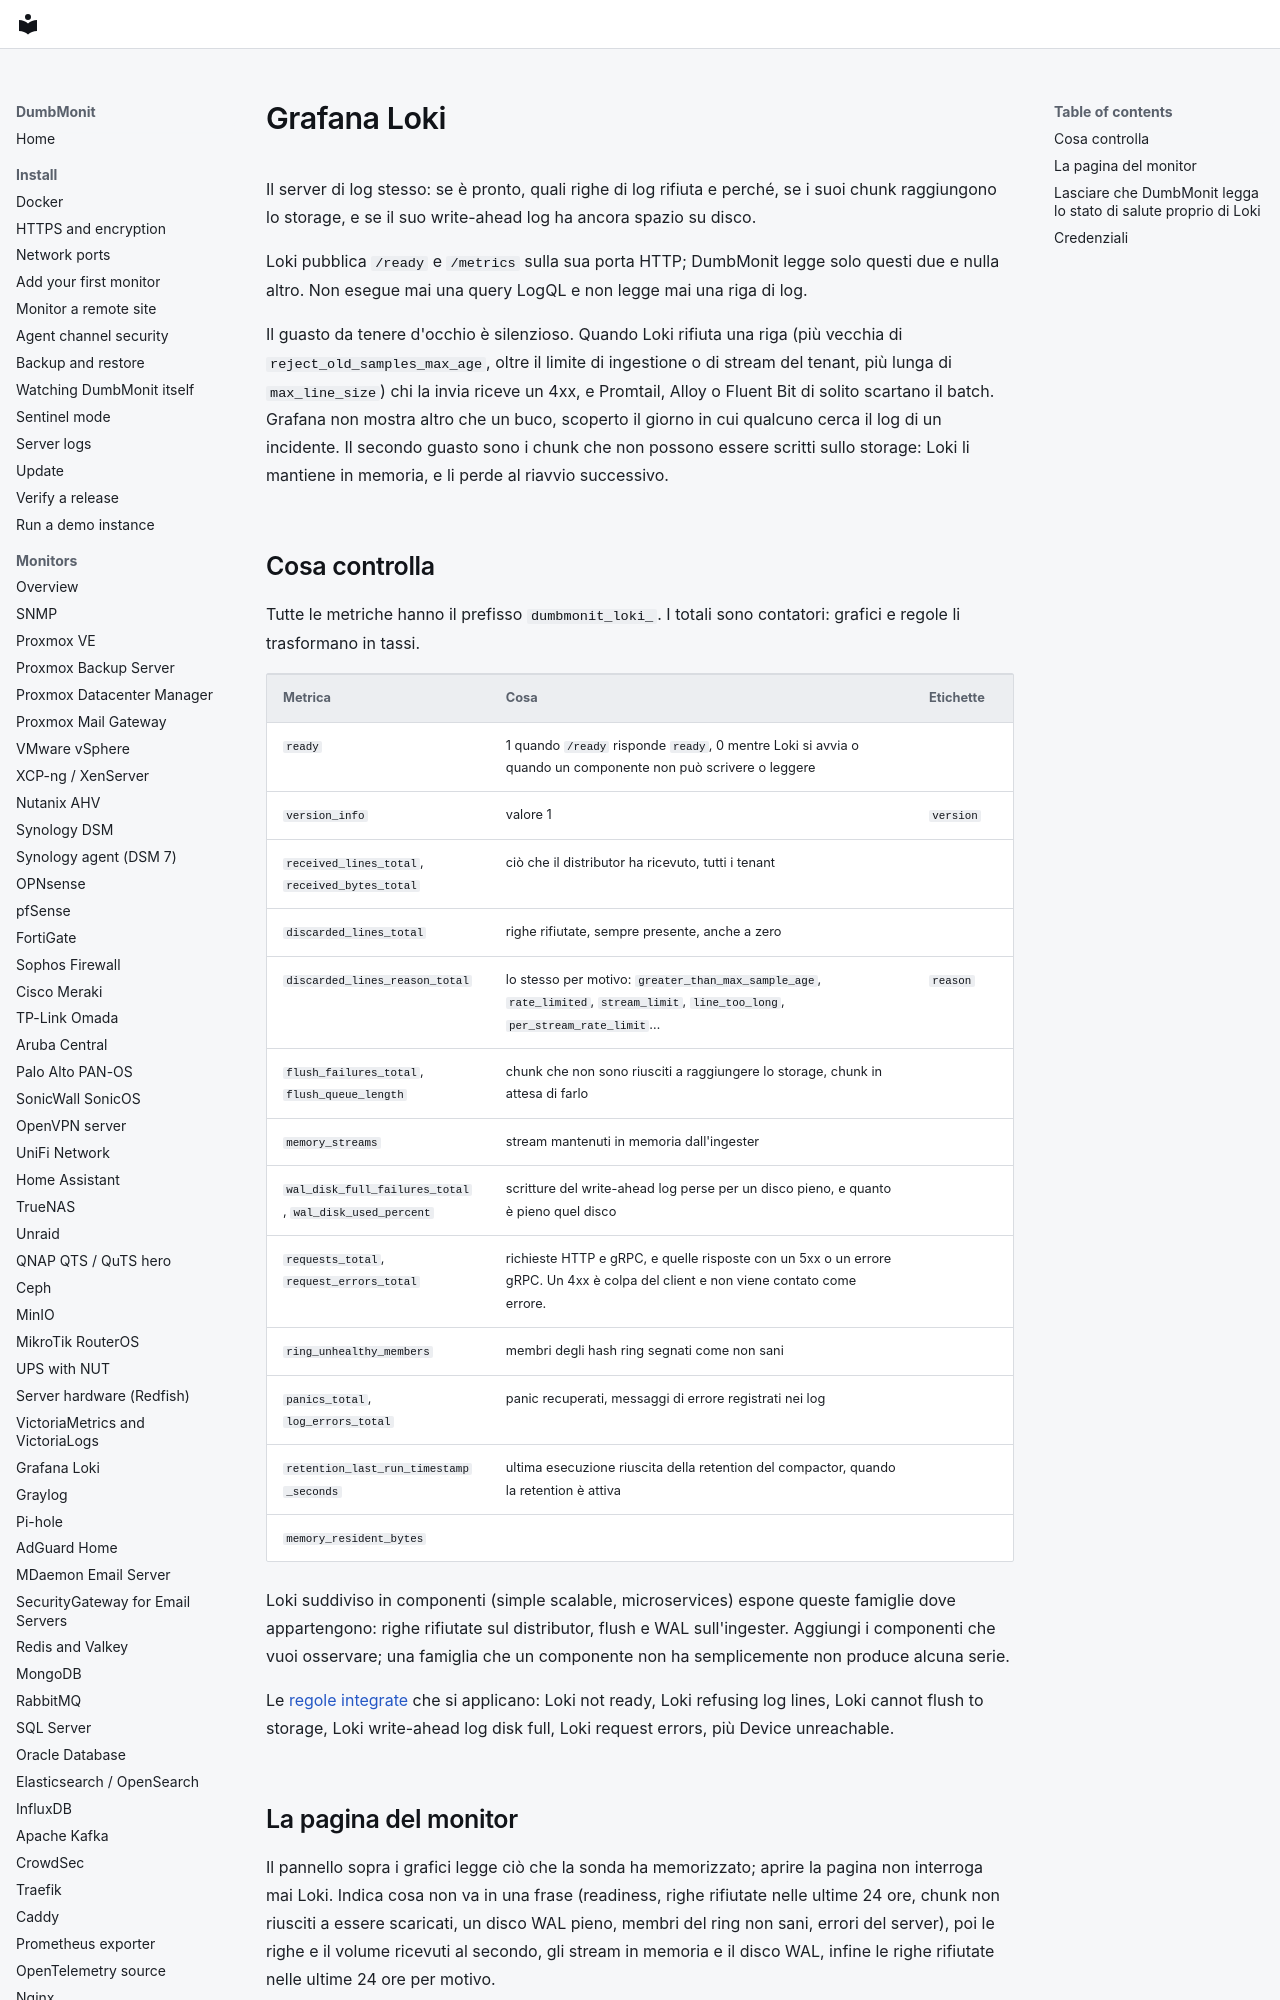

repository: laupernoe/dumbmonit · page: devices/loki.it/index.html · generator: mkdocs

# Grafana Loki

Il server di log stesso: se è pronto, quali righe di log rifiuta e perché, se
i suoi chunk raggiungono lo storage, e se il suo write-ahead log ha ancora
spazio su disco.

Loki pubblica `/ready` e `/metrics` sulla sua porta HTTP; DumbMonit legge
solo questi due e nulla altro. Non esegue mai una query LogQL e non legge mai
una riga di log.

Il guasto da tenere d'occhio è silenzioso. Quando Loki rifiuta una riga (più
vecchia di `reject_old_samples_max_age`, oltre il limite di ingestione o di
stream del tenant, più lunga di `max_line_size`) chi la invia riceve un 4xx,
e Promtail, Alloy o Fluent Bit di solito scartano il batch. Grafana non
mostra altro che un buco, scoperto il giorno in cui qualcuno cerca il log di
un incidente. Il secondo guasto sono i chunk che non possono essere scritti
sullo storage: Loki li mantiene in memoria, e li perde al riavvio successivo.
